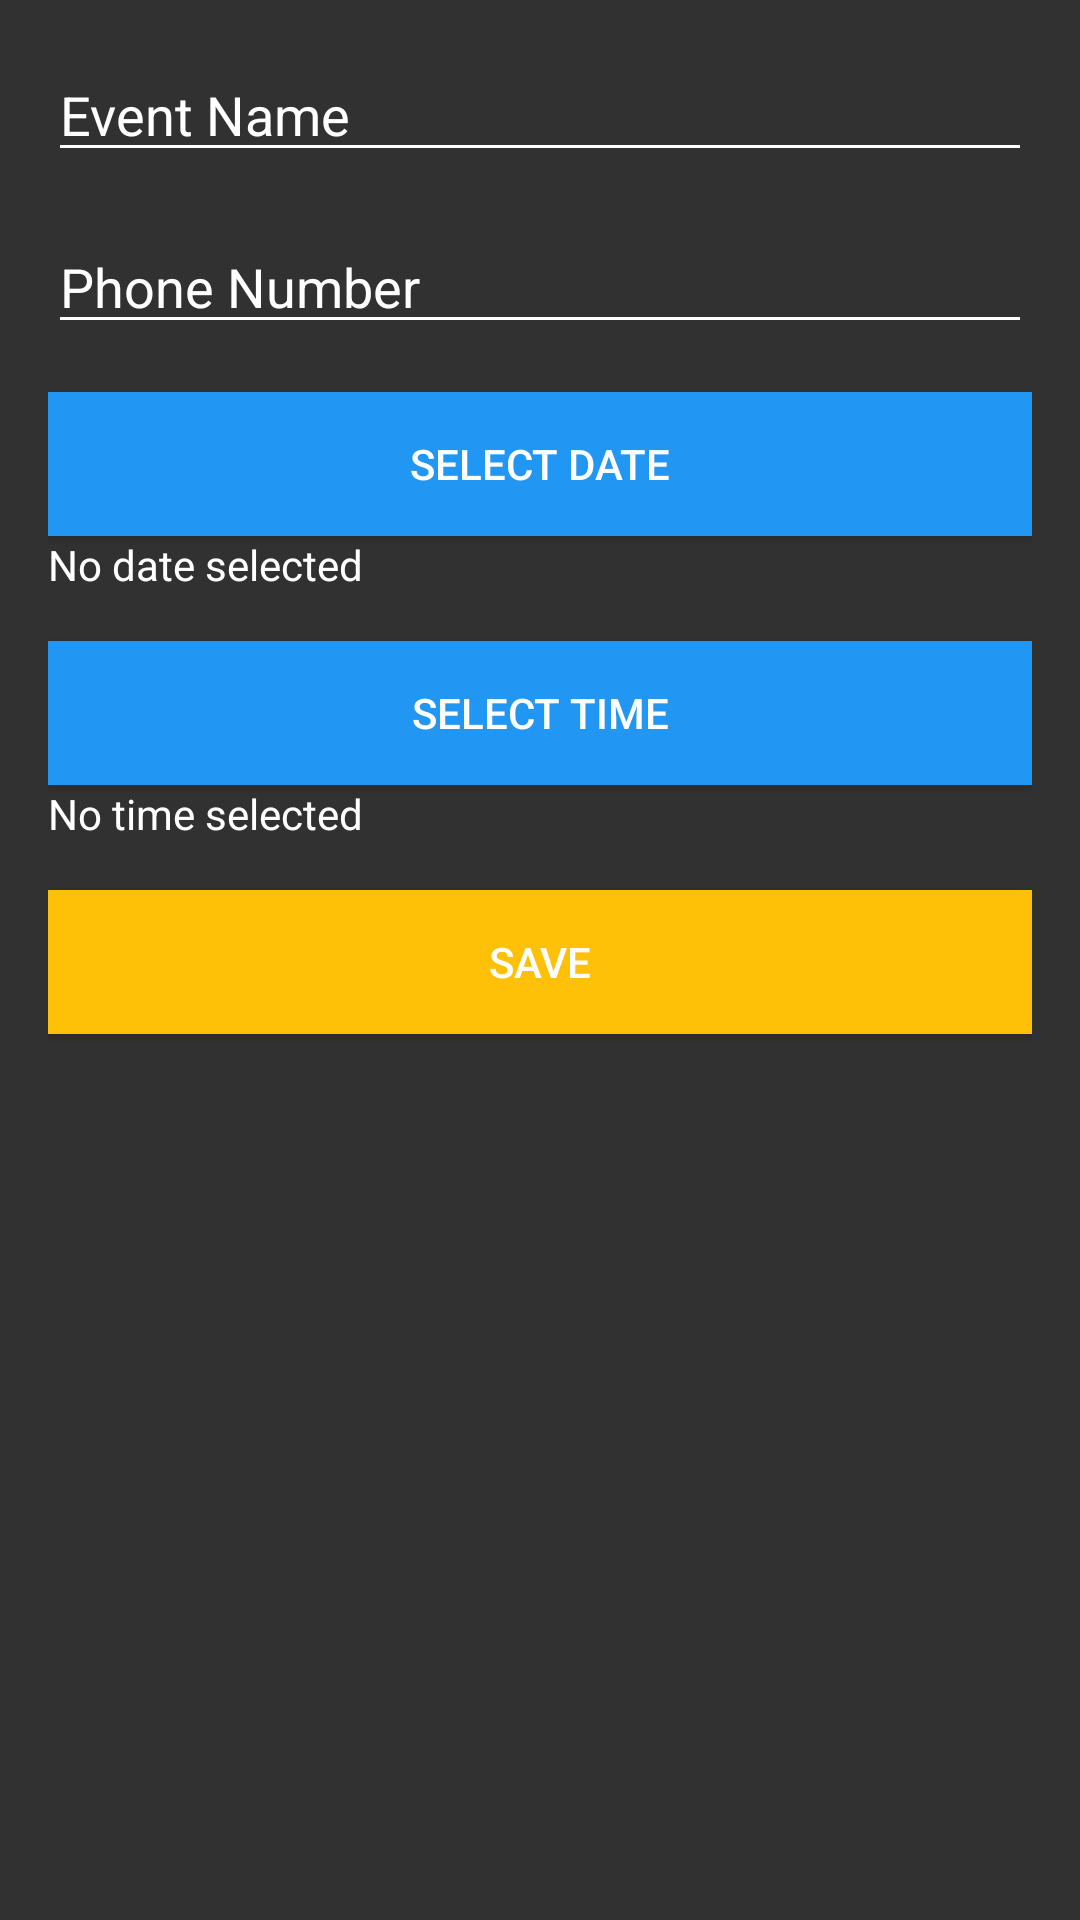

Write the Android layout XML for this screen, with the resource values it uses.
<!-- AndroidManifest.xml: application theme AppTheme -->
<!-- res/layout/activity_event_details.xml -->
<LinearLayout xmlns:android="http://schemas.android.com/apk/res/android"
    android:layout_width="match_parent"
    android:layout_height="match_parent"
    android:orientation="vertical"
    android:padding="16dp">

    <EditText
        android:id="@+id/eventName"
        android:layout_width="match_parent"
        android:layout_height="wrap_content"
        android:hint="Event Name"
        android:textColorHint="@color/colorOnPrimary"
        android:textColor="?attr/colorOnBackground" />

    <EditText
        android:id="@+id/phoneNumberET"
        android:layout_width="match_parent"
        android:layout_height="wrap_content"
        android:hint="Phone Number"
        android:inputType="number"
        android:layout_marginTop="16dp"
        android:textColorHint="@color/colorOnPrimary"
        android:textColor="?attr/colorOnBackground" />

    <Button
        android:id="@+id/dateButton"
        android:layout_width="match_parent"
        android:layout_height="wrap_content"
        android:text="Select Date"
        android:layout_marginTop="16dp"
        android:background="?attr/colorPrimary"
        android:textColor="?attr/colorOnPrimary" />

    <TextView
        android:id="@+id/eventDate"
        android:layout_width="match_parent"
        android:layout_height="wrap_content"
        android:text="No date selected"
        android:textColor="?attr/colorOnBackground" />

    <Button
        android:id="@+id/timeButton"
        android:layout_width="match_parent"
        android:layout_height="wrap_content"
        android:text="Select Time"
        android:layout_marginTop="16dp"
        android:background="?attr/colorPrimary"
        android:textColor="?attr/colorOnPrimary" />

    <TextView
        android:id="@+id/eventTime"
        android:layout_width="match_parent"
        android:layout_height="wrap_content"
        android:text="No time selected"
        android:textColor="?attr/colorOnBackground" />

    <Button
        android:id="@+id/saveButton"
        android:layout_width="match_parent"
        android:layout_height="wrap_content"
        android:text="Save"
        android:layout_marginTop="16dp"
        android:background="?attr/colorSecondary"
        android:textColor="?attr/colorOnPrimary" />
</LinearLayout>
<!-- resources referenced by this layout -->
<resources>
  <color name="colorOnPrimary">#FFFFFF</color>
  <style name="AppTheme" parent="Theme.MaterialComponents.DayNight.DarkActionBar">
          
          <item name="colorPrimary">@color/colorPrimary</item>
          <item name="colorPrimaryVariant">@color/colorPrimaryVariant</item>
          <item name="colorOnPrimary">@color/colorOnPrimary</item>
          
          <item name="colorSecondary">@color/colorSecondary</item>
          <item name="colorSecondaryVariant">@color/colorSecondaryVariant</item>
          <item name="colorOnSecondary">@color/colorOnSecondary</item>
          
          <item name="android:colorBackground">@color/colorBackground</item>
          <item name="colorOnBackground">@color/colorOnBackground</item>
          
          <item name="colorSurface">@color/colorSurface</item>
          <item name="colorOnSurface">@color/colorOnSurface</item>
          
          <item name="colorError">@color/colorError</item>
          <item name="colorOnError">@color/colorOnError</item>
          
          <item name="android:textColorPrimary">@color/colorOnBackground</item>
          <item name="android:textColorSecondary">@color/colorOnSurface</item>
          <item name="android:windowBackground">@color/colorBackground</item>
          <item name="android:buttonStyle">@style/Widget.AppCompat.Button</item>
      </style>
  <color name="colorPrimary">#2196F3</color>
  <color name="colorPrimaryVariant">#1976D2</color>
  <color name="colorSecondary">#FFC107</color>
  <color name="colorSecondaryVariant">#FFA000</color>
  <color name="colorOnSecondary">#000000</color>
  <color name="colorBackground">#313131</color>
  <color name="colorOnBackground">#FFFFFF</color>
  <color name="colorSurface">#121212</color>
  <color name="colorOnSurface">#FFFFFF</color>
  <color name="colorError">#CF6679</color>
  <color name="colorOnError">#000000</color>
</resources>
